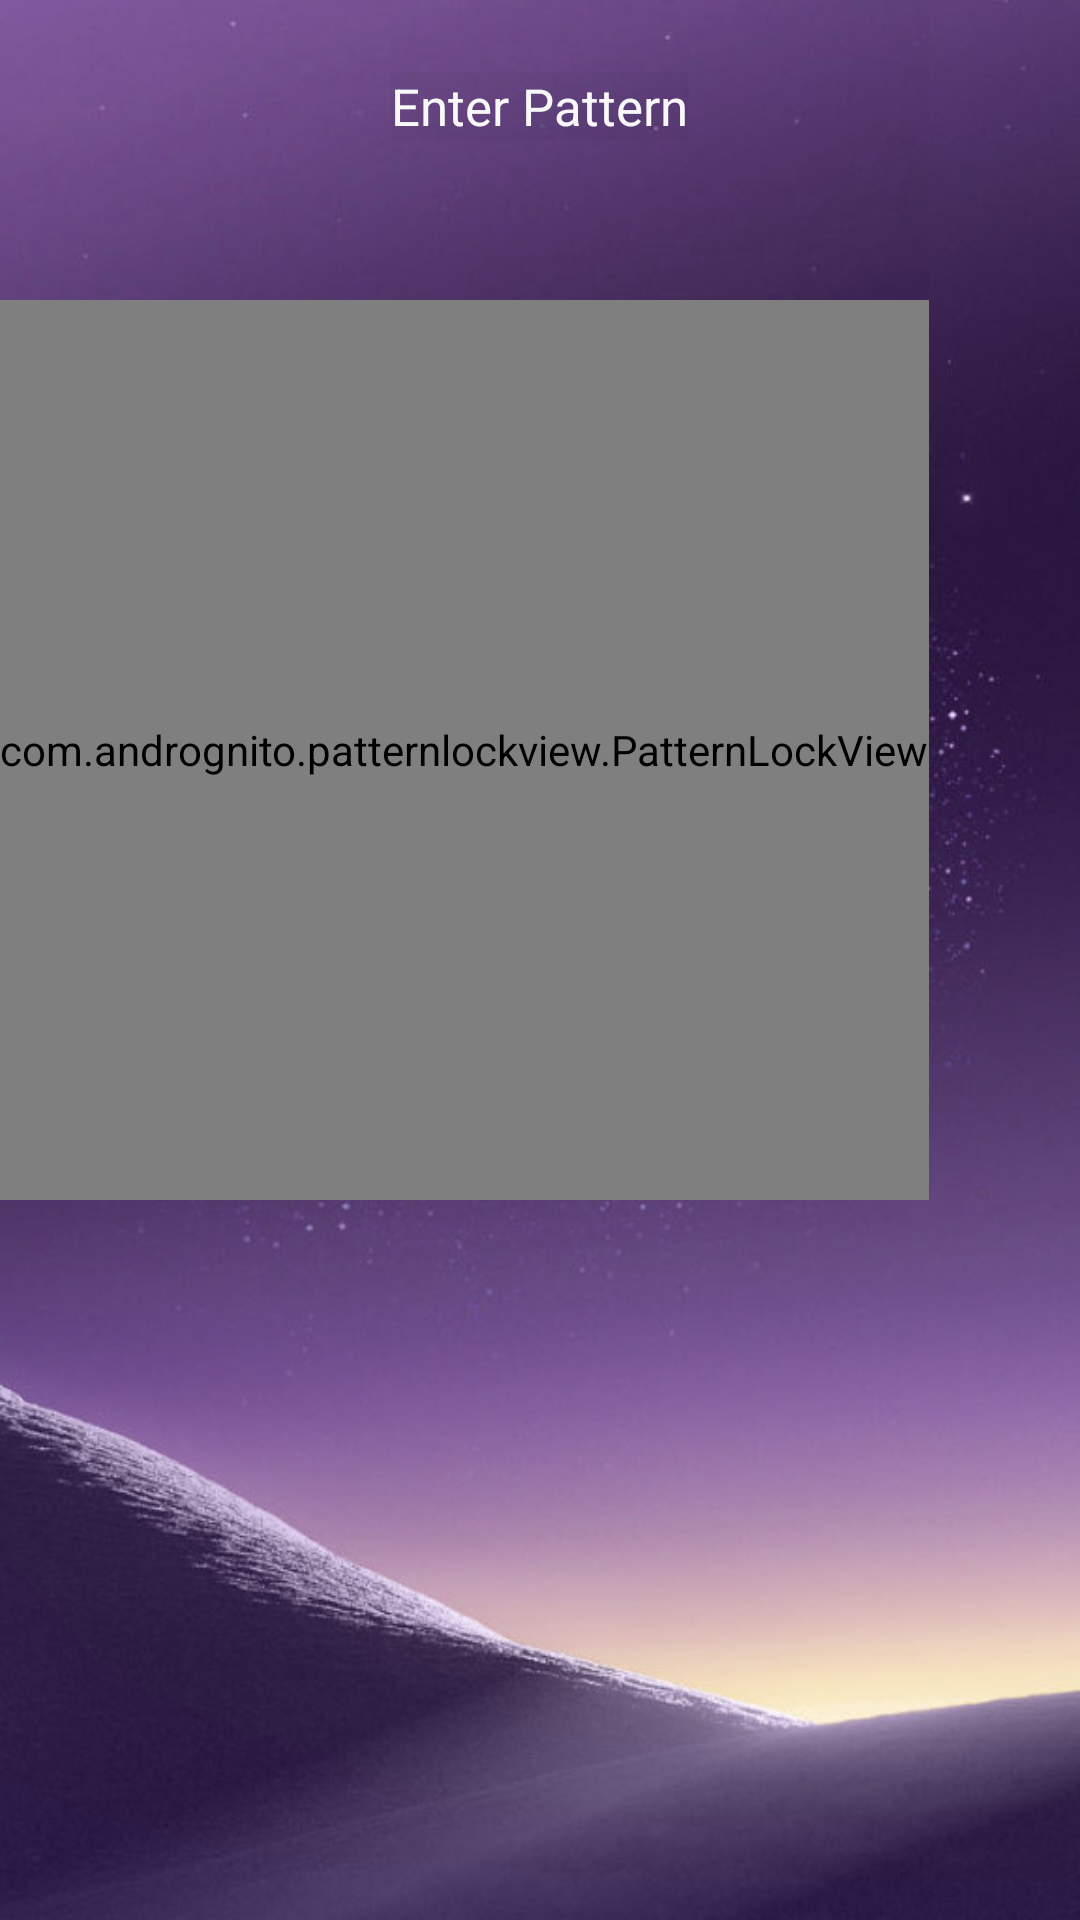

Android layout source for this screen:
<!-- AndroidManifest.xml: application theme AppTheme -->
<!-- res/layout/activity_enter_pattern.xml -->
<?xml version="1.0" encoding="utf-8"?>
<android.widget.RelativeLayout xmlns:android="http://schemas.android.com/apk/res/android"
    xmlns:app="http://schemas.android.com/apk/res-auto"
    xmlns:tools="http://schemas.android.com/tools"
    android:layout_width="match_parent"
    android:layout_height="match_parent"
    android:background="@drawable/bg1"
    android:orientation="vertical"
    tools:context="com.example.me.pinauthentication.CreatePattern">

    <TextView
        android:id="@+id/textView4"
        android:layout_width="wrap_content"
        android:layout_height="wrap_content"
        android:layout_alignParentTop="true"
        android:layout_centerHorizontal="true"
        android:layout_marginTop="24dp"
        android:background="#07000000"
        android:gravity="center_horizontal"
        android:text="@string/enter_pattern"
        android:textAppearance="@style/TextAppearance.AppCompat.Body1"
        android:textColor="@android:color/background_light"
        android:textSize="17sp" />
    <LinearLayout
        android:orientation="vertical"
        android:background="#07000000"
        android:layout_width="wrap_content"
        android:layout_height="wrap_content"
        android:id="@+id/linearLayout">
        <com.andrognito.patternlockview.PatternLockView
            android:id="@+id/pattern_lock_view_enter"
            android:layout_width="match_parent"
            android:background="#07000000"
            android:layout_marginTop="100dp"
            app:correctStateColor="#ff669900"
            app:normalStateColor="@color/white"
            app:wrongStateColor="#ffcc0000"
            android:layout_height="300dp" />

    </LinearLayout>

</android.widget.RelativeLayout>
<!-- resources referenced by this layout -->
<resources>
  <color name="white">#ffffff</color>
  <!-- drawable bg1: jpg bitmap (drawable, 59324 bytes) -->
  <string name="enter_pattern">Enter Pattern</string>
  <style name="AppTheme" parent="Theme.AppCompat.Light">
          
          <item name="android:colorBackground">@color/Background</item>
          <item name="colorPrimary">@color/colorPrimary</item>
          <item name="colorPrimaryDark">@color/colorPrimaryDark</item>
          <item name="colorAccent">@color/colorAccent</item>
          
          <item name="android:itemBackground">@color/white</item>
          
          <item name="android:textColorPrimaryInverse">@android:color/primary_text_light</item>
          <item name="android:textColorPrimary">@color/white</item>
          <item name="actionOverflowMenuStyle">@style/OverflowMenu</item>
          <item name="android:actionBarStyle">@style/myTheme.ActionBar</item>
          <item name="android:actionMenuTextColor">@color/white</item>
  
      </style>
  <color name="Background">#464448</color>
  <color name="colorPrimary">#464448</color>
  <color name="colorPrimaryDark">#303F9F</color>
  <color name="colorAccent">#FF4081</color>
  <style name="OverflowMenu" parent="Widget.AppCompat.PopupMenu.Overflow">
          <item name="android:windowDisablePreview">true</item>
          <item name="overlapAnchor">false</item>
          <item name="android:dropDownVerticalOffset">5.0dp</item>
          
      </style>
  <style name="myTheme.ActionBar" parent="@android:style/Widget.Holo.Light.ActionBar">
          <item name="android:titleTextStyle">@style/myTheme.ActionBar.Text</item>
      </style>
  <style name="myTheme.ActionBar.Text" parent="@android:style/TextAppearance">
          <item name="android:textColor">@color/white</item>
      </style>
</resources>
